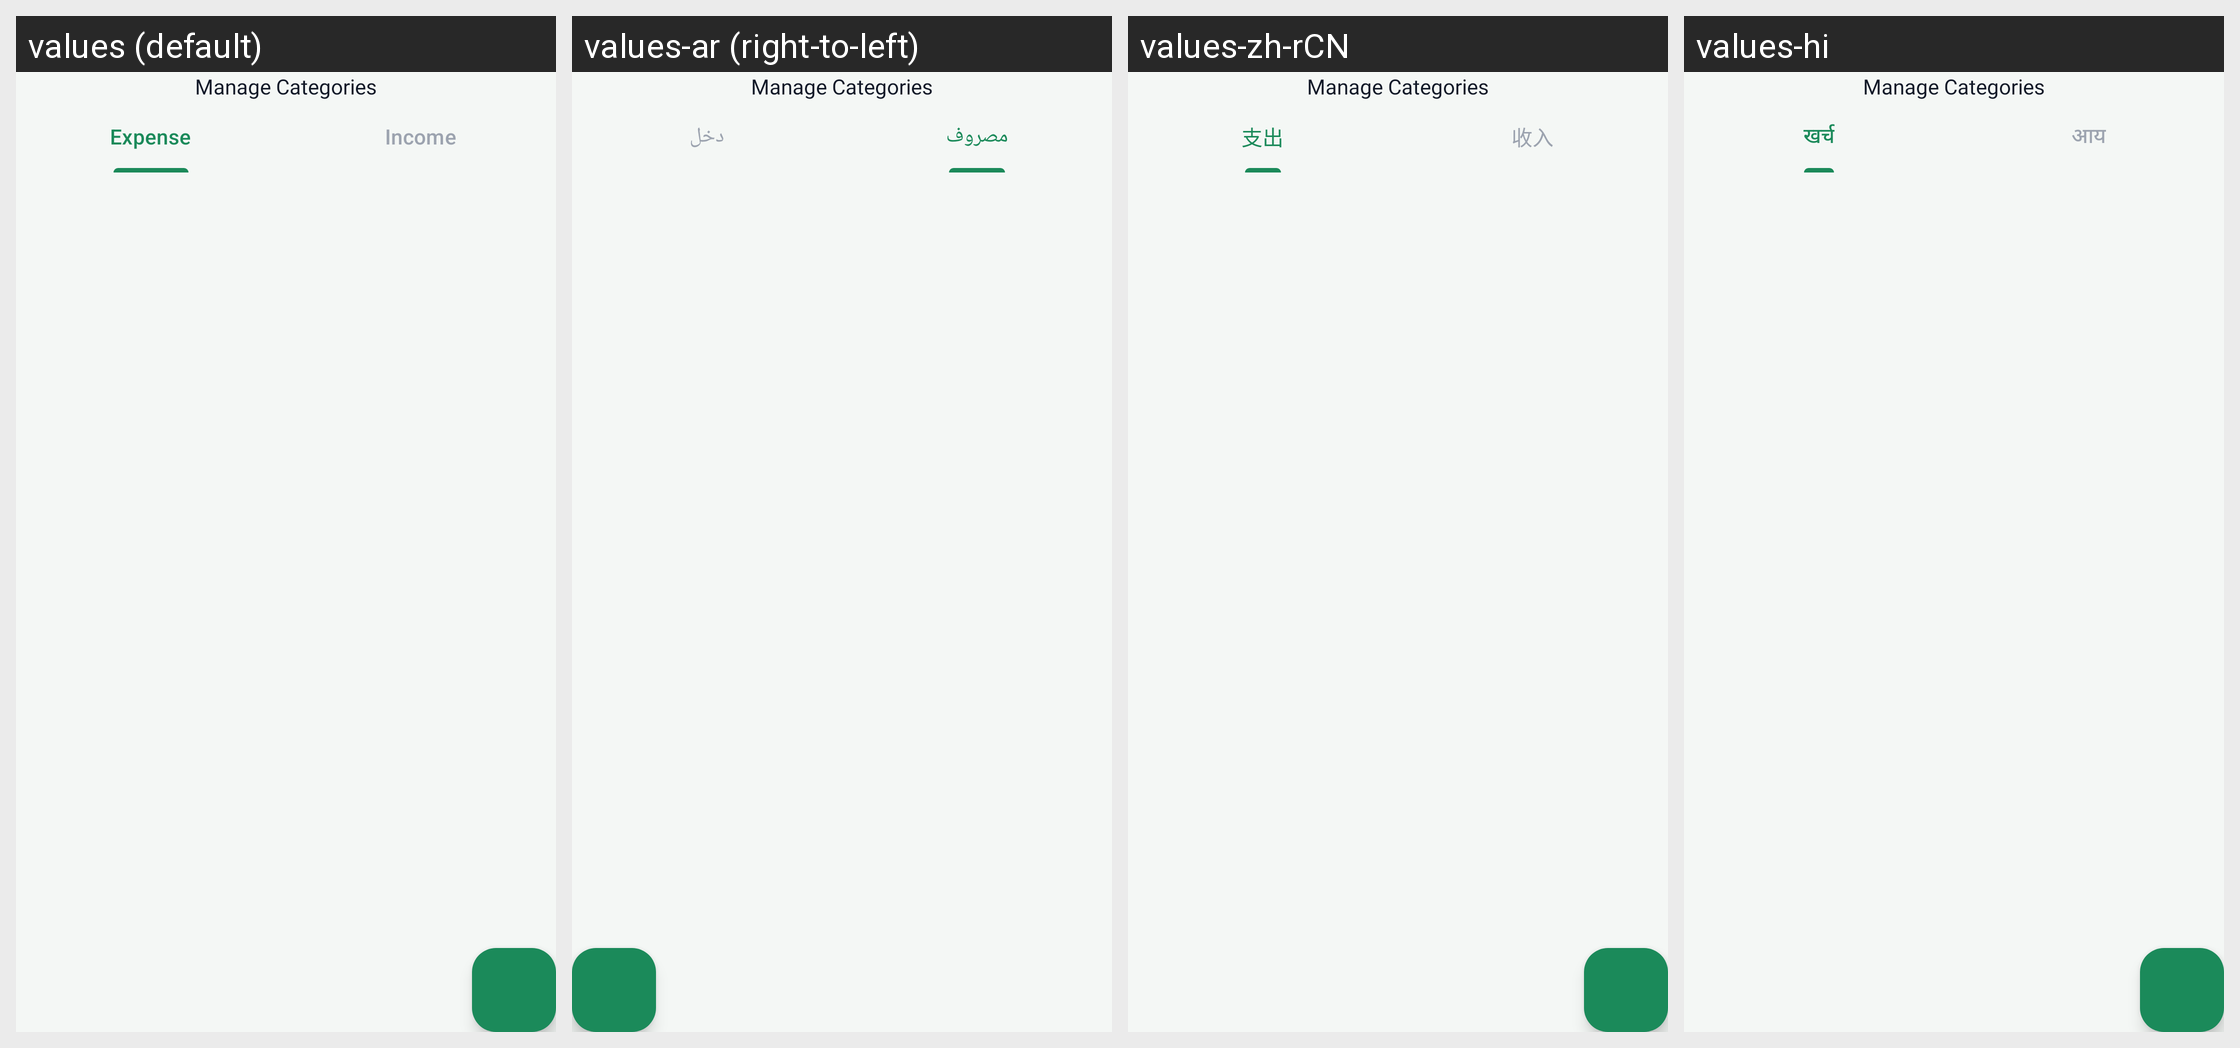

Here is an Android app screen in its default locale and in the app's own translations. Write out the translated-string differences for the strings that appear on this screen.
Android screen res/layout/activity_manage_categories.xml rendered under 4 locales, left to right: values (default), values-ar (right-to-left), values-zh-rCN, values-hi. Device: Nexus 5 (rendered at 1080×1920; each locale shown at half size, 540×960, under a caption strip naming it); theme Theme.ExpenseBook.
Other locales in the repository, not shown: values-af, values-de, values-es, values-fil, values-fr, values-fr-rCA, values-hu, values-in, values-it, values-ja, values-ko, values-pl, values-pt, values-pt-rBR, values-ro, values-ru, values-th, values-tr, values-uk, values-vi, values-zh, values-zh-rTW.
Strings drawn on this screen, with the default value and each locale's value (text and hints the layout hard-codes, and strings that could not be matched under every locale, appear in the picture but are not listed):

expense
  values: Expense
  values-ar: مصروف
  values-zh-rCN: 支出
  values-hi: खर्च

income
  values: Income
  values-ar: دخل
  values-zh-rCN: 收入
  values-hi: आय
